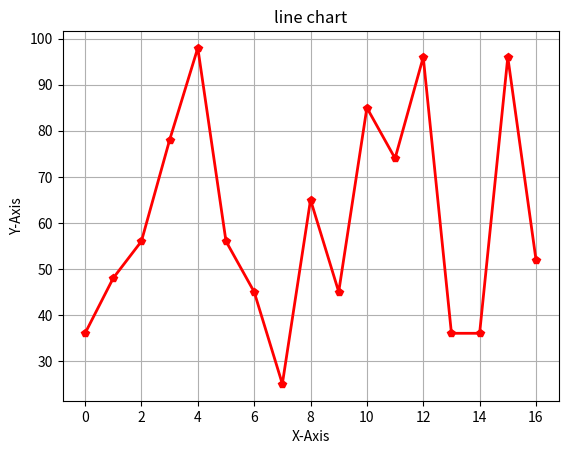

Generate this figure with matplotlib:
import matplotlib.pyplot as plt
import pandas as pd
marks = {
    "marks":[36,48,56,78,98,56,45,25,65,45,85,74,96,36,36,96,52]
}

fg = pd.DataFrame(marks)

plt.plot(fg['marks'],color='red',marker='p',linestyle='-',linewidth = '2')
plt.title("line chart")
plt.ylabel('Y-Axis')
plt.xlabel('X-Axis')
plt.grid()
plt.show()
